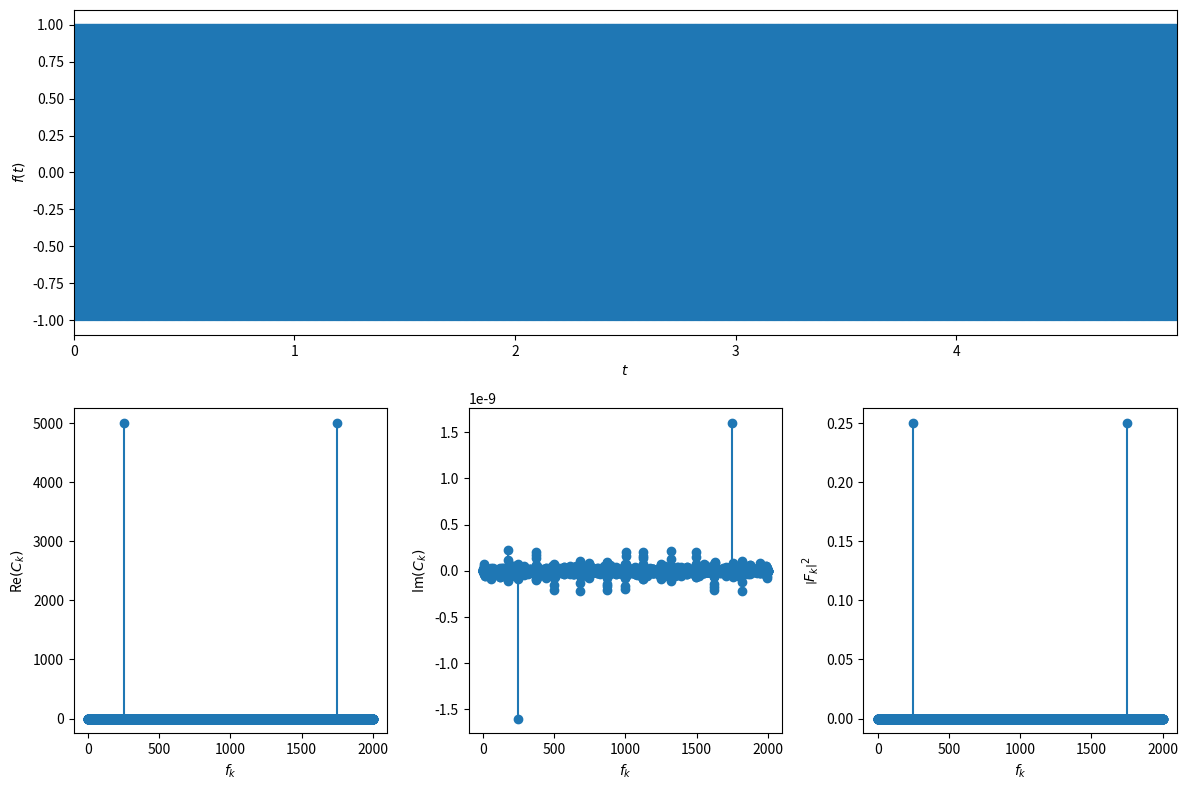

Reproduce this figure in Python. (Note: this script raises an exception after producing the figure.)
import numpy as np
from numpy.fft import fft
from matplotlib.pyplot import subplot_mosaic

f = 250

signal = lambda t : np.cos(2*np.pi*f*t)

sampling_start, sampling_end = 0, 5
sample_number = 10_000
sampling_interval = np.linspace(sampling_start, sampling_end, sample_number, endpoint=False)
frequencies = np.arange(len(sampling_interval)) / (sampling_end - sampling_start)

coefficients = fft(signal(sampling_interval))

fig, axs = subplot_mosaic([["signal", "signal", "signal"], ["real", "imag", "power"]], figsize=(12,8))

axs["signal"].plot(sampling_interval, signal(sampling_interval), ls="solid")

axs["signal"].set_xlim(left=np.min(sampling_interval), right=np.max(sampling_interval))

axs["signal"].set_xlabel(r"$t$")
axs["signal"].set_ylabel(r"$f(t)$")

axs["real"].stem(frequencies, np.real(coefficients), basefmt=" ")

axs["real"].set_ylabel(r"Re$(C_k)$")

axs["imag"].stem(frequencies, np.imag(coefficients), basefmt=" ")

axs["imag"].set_ylabel(r"Im$(C_k)$")

power_spectrum = np.abs(coefficients/len(sampling_interval))**2
axs["power"].stem(frequencies, power_spectrum, basefmt=" ")

axs["power"].set_ylabel(r"$\left\vert F_k \right\vert^2$")

for ax in (axs["real"], axs["imag"], axs["power"]):
    ax.set_xlabel(r"$f_k$")

fig.tight_layout()
fig.savefig("numerical-methods/xabier/day-4/fine_sampling.pdf", bbox_inches="tight")

rounded_spectrum = np.round(power_spectrum, 2)
peaks_freqs = np.nonzero(rounded_spectrum)
peaks_vals = power_spectrum[peaks_freqs]

print(f"Signal frequency: f = {f} Hz.")
print("After Fourier transform:")
for peak_freq, peak_val in zip(peaks_freqs[0], peaks_vals):
    print(f"Frequency peak at {frequencies[peak_freq]} Hz with power {peak_val:.3f}.")
